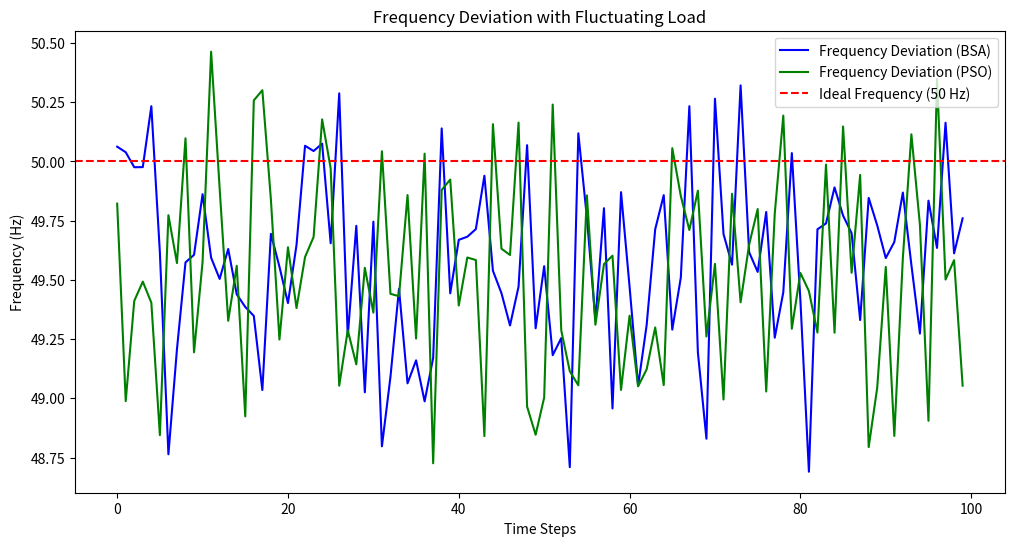

Generate this figure with matplotlib:
import numpy as np
import matplotlib.pyplot as plt

# Step 1: Define grid parameters
renewable_capacity = {'solar': 100, 'wind': 150}  # MW
conventional_capacity = {'coal': 200, 'gas': 100}  # MW

# Define the fluctuating load pattern with inertia
def fluctuating_load_pattern(base_demand, num_steps=100, max_variation=0.1, inertia=0.05):
    load = np.zeros(num_steps)
    load[0] = base_demand  # Starting load demand is the base demand
    
    for t in range(1, num_steps):
        fluctuation = np.random.uniform(-max_variation, max_variation) * base_demand
        load[t] = load[t-1] * (1 - inertia) + (base_demand + fluctuation) * inertia
        load[t] = max(0, load[t])  # Prevent negative load
        load[t] = min(base_demand * 1.5, load[t])  # Prevent excessively high load
    
    return load

base_demand = 500
load_demand = fluctuating_load_pattern(base_demand)

# Step 2: Renewable generation function
def renewable_generation(renewable_capacity):
    solar_output = renewable_capacity['solar'] * (np.random.rand() * 0.8 + 0.2)  
    wind_output = renewable_capacity['wind'] * (np.random.rand() * 0.7 + 0.3)   
    return solar_output, wind_output

# Step 3: Conventional generation function
def conventional_generation(remaining_demand, conventional_capacity):
    coal_output = min(conventional_capacity['coal'], remaining_demand)
    remaining_demand -= coal_output
    gas_output = min(conventional_capacity['gas'], remaining_demand)
    return coal_output, gas_output

# Step 4: Frequency deviation function
def grid_frequency(solar_output, wind_output, coal_output, gas_output, load_demand):
    total_generation = solar_output + wind_output + coal_output + gas_output
    frequency_deviation = 50 + (total_generation - load_demand) * 0.01  
    return frequency_deviation

# Step 5: Bee Search Algorithm (BSA) function
def bee_search_algorithm(renewable_capacity, conventional_capacity, load_demand, iterations):
    best_solution = np.random.rand(4) * [renewable_capacity['solar'], renewable_capacity['wind'], conventional_capacity['coal'], conventional_capacity['gas']]
    best_deviation = np.inf
    
    for _ in range(iterations):
        new_solution = best_solution + (np.random.rand(4) - 0.5) * best_solution * 0.05
        new_solution = np.clip(new_solution, 0, [renewable_capacity['solar'], renewable_capacity['wind'], conventional_capacity['coal'], conventional_capacity['gas']])
        
        solar_output, wind_output, coal_output, gas_output = new_solution
        frequency_deviation = grid_frequency(solar_output, wind_output, coal_output, gas_output, load_demand)
        
        if np.all(np.abs(frequency_deviation - 50) < best_deviation):  
            best_solution = new_solution
            best_deviation = np.abs(frequency_deviation - 50)
    
    return best_solution  

def particle_swarm_optimization(renewable_capacity, conventional_capacity, load_demand, iterations, swarm_size):
    swarm = np.random.rand(swarm_size, 4) * [renewable_capacity['solar'], renewable_capacity['wind'], conventional_capacity['coal'], conventional_capacity['gas']]
    velocities = np.zeros_like(swarm)
    best_positions = np.copy(swarm)
    best_deviation = np.inf * np.ones(swarm_size)
    
    global_best_position = best_positions[0]
    global_best_deviation = np.inf

    for _ in range(iterations):
        for i in range(swarm_size):
            solar_output, wind_output, coal_output, gas_output = swarm[i]
            frequency_deviation = grid_frequency(solar_output, wind_output, coal_output, gas_output, load_demand)
            
            # Ensure that frequency_deviation is a scalar
            if isinstance(frequency_deviation, np.ndarray):
                frequency_deviation = frequency_deviation[0]  # Take the first element if it's an array

            # Calculate the absolute deviation from ideal frequency (50 Hz)
            abs_deviation = abs(frequency_deviation - 50)

            # Update best deviation for each particle
            if abs_deviation < best_deviation[i]:
                best_positions[i] = swarm[i]
                best_deviation[i] = abs_deviation

            # Update global best solution
            if abs_deviation < global_best_deviation:
                global_best_position = swarm[i]
                global_best_deviation = abs_deviation
        
        inertia_weight = 0.9
        cognitive_weight = 1.5
        social_weight = 1.4
        
        for i in range(swarm_size):
            velocities[i] = inertia_weight * velocities[i] + \
                            cognitive_weight * np.random.rand() * (best_positions[i] - swarm[i]) + \
                            social_weight * np.random.rand() * (global_best_position - swarm[i])
            swarm[i] = swarm[i] + velocities[i]
            swarm[i] = np.clip(swarm[i], 0, [renewable_capacity['solar'], renewable_capacity['wind'], conventional_capacity['coal'], conventional_capacity['gas']])
    
    return global_best_position


# Step 7: Calculate frequency deviation with fluctuating load
def calculate_frequency_deviation_with_fluctuation(load_demand, renewable_capacity, conventional_capacity, best_solution):
    solar_output, wind_output, coal_output, gas_output = best_solution
    frequency_deviation = [
        grid_frequency(
            renewable_generation(renewable_capacity)[0],
            renewable_generation(renewable_capacity)[1],
            conventional_generation(load - sum(renewable_generation(renewable_capacity)), conventional_capacity)[0],
            conventional_generation(load - sum(renewable_generation(renewable_capacity)), conventional_capacity)[1],
            load
        ) for load in load_demand
    ]
    return frequency_deviation

# Step 8: Main execution
print('Starting simulation...')

# Run BSA and PSO
best_solution_bsa = bee_search_algorithm(renewable_capacity, conventional_capacity, load_demand, 1000)
print('Best solution found by BSA:')
print(best_solution_bsa)

# Calculate frequency deviation with fluctuating load for BSA
frequency_deviation_bsa = calculate_frequency_deviation_with_fluctuation(load_demand, renewable_capacity, conventional_capacity, best_solution_bsa)

best_solution_pso = particle_swarm_optimization(renewable_capacity, conventional_capacity, load_demand, 1000, 50)
print('Best solution found by PSO:')
print(best_solution_pso)

# Calculate frequency deviation with fluctuating load for PSO
frequency_deviation_pso = calculate_frequency_deviation_with_fluctuation(load_demand, renewable_capacity, conventional_capacity, best_solution_pso)






# Calculate frequency deviation with fluctuating load
frequency_deviation_with_fluctuation = [
    grid_frequency(
        renewable_generation(renewable_capacity)[0],
        renewable_generation(renewable_capacity)[1],
        conventional_generation(load - sum(renewable_generation(renewable_capacity)), conventional_capacity)[0],
        conventional_generation(load - sum(renewable_generation(renewable_capacity)), conventional_capacity)[1],
        load
    ) for load in load_demand
]

# Plot frequency deviation (BSA and PSO)
plt.figure(figsize=(12, 6))
plt.plot(frequency_deviation_bsa, label='Frequency Deviation (BSA)', color='blue')
plt.plot(frequency_deviation_pso, label='Frequency Deviation (PSO)', color='green')
#plt.plot(frequency_deviation_with_fluctuation, label='Frequency Deviation (Fluctuating Load)', color='black')
plt.axhline(y=50, color='red', linestyle='--', label='Ideal Frequency (50 Hz)')
plt.title('Frequency Deviation with Fluctuating Load')
plt.xlabel('Time Steps')
plt.ylabel('Frequency (Hz)')
plt.legend()
plt.show()
